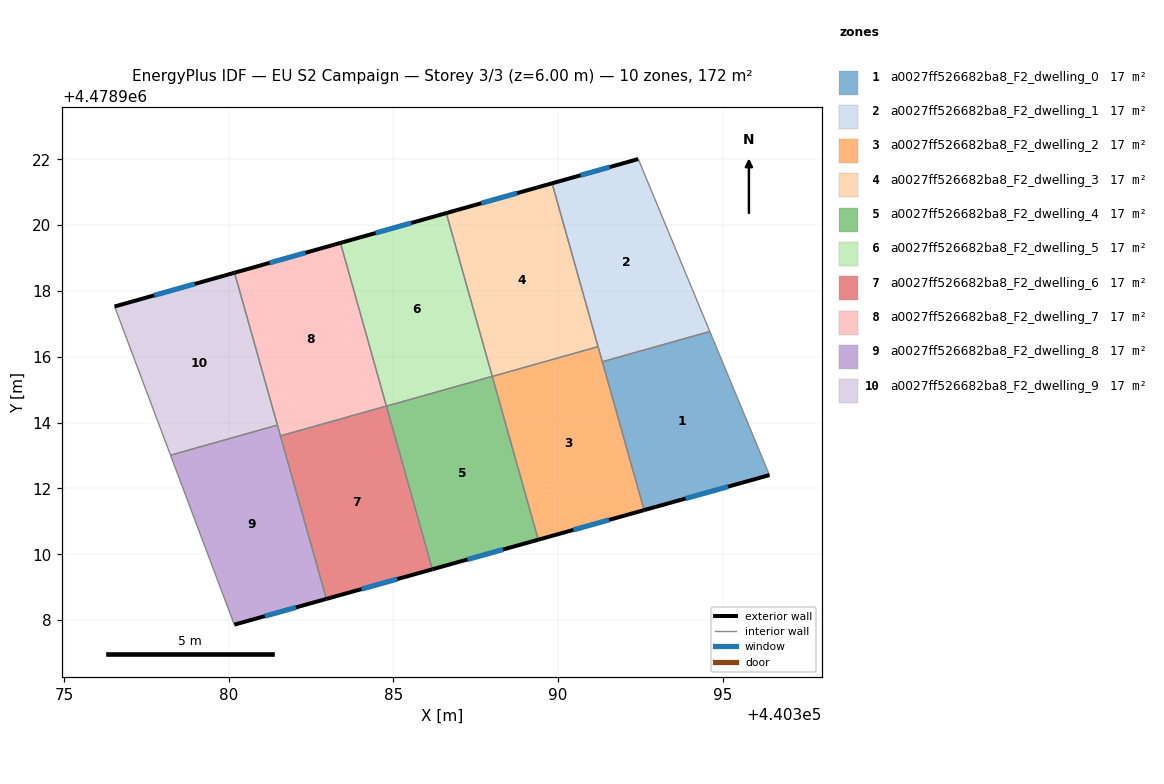
=== STOREY PLAN SPEC (per zone: floor XY polygon, exterior-wall plan segments, windows/doors) ===
zone 1: a0027ff526682ba8_F2_dwelling_0  (17.2 m²)
  floor: (440394.61, 4478916.77) (440396.42, 4478912.41) (440392.62, 4478911.34) (440391.35, 4478915.85)
  exterior wall: (440392.62, 4478911.34) – (440396.42, 4478912.41)  [4.0 m]
    window: (440393.88, 4478911.69) – (440395.16, 4478912.05)  [1.3 m²]
  interior walls: 3
zone 2: a0027ff526682ba8_F2_dwelling_1  (17.2 m²)
  floor: (440392.44, 4478922.01) (440394.61, 4478916.77) (440391.35, 4478915.85) (440389.82, 4478921.27)
  exterior wall: (440392.44, 4478922.01) – (440389.82, 4478921.27)  [2.7 m]
    window: (440391.57, 4478921.76) – (440390.69, 4478921.51)  [0.9 m²]
  interior walls: 4
zone 3: a0027ff526682ba8_F2_dwelling_2  (17.2 m²)
  floor: (440391.22, 4478916.31) (440392.62, 4478911.34) (440389.40, 4478910.44) (440388.01, 4478915.40)
  exterior wall: (440389.40, 4478910.44) – (440392.62, 4478911.34)  [3.3 m]
    window: (440390.47, 4478910.74) – (440391.55, 4478911.04)  [1.1 m²]
  interior walls: 4
zone 4: a0027ff526682ba8_F2_dwelling_3  (17.2 m²)
  floor: (440389.82, 4478921.27) (440391.22, 4478916.31) (440388.01, 4478915.40) (440386.61, 4478920.37)
  exterior wall: (440389.82, 4478921.27) – (440386.61, 4478920.37)  [3.3 m]
    window: (440388.76, 4478920.97) – (440387.67, 4478920.66)  [1.1 m²]
  interior walls: 3
zone 5: a0027ff526682ba8_F2_dwelling_4  (17.2 m²)
  floor: (440388.01, 4478915.41) (440389.40, 4478910.44) (440386.18, 4478909.54) (440384.79, 4478914.50)
  exterior wall: (440386.18, 4478909.54) – (440389.40, 4478910.44)  [3.3 m]
    window: (440387.25, 4478909.84) – (440388.34, 4478910.15)  [1.1 m²]
  interior walls: 3
zone 6: a0027ff526682ba8_F2_dwelling_5  (17.2 m²)
  floor: (440386.61, 4478920.37) (440388.01, 4478915.41) (440384.79, 4478914.50) (440383.39, 4478919.46)
  exterior wall: (440386.61, 4478920.37) – (440383.39, 4478919.46)  [3.3 m]
    window: (440385.54, 4478920.06) – (440384.46, 4478919.76)  [1.1 m²]
  interior walls: 3
zone 7: a0027ff526682ba8_F2_dwelling_6  (17.2 m²)
  floor: (440384.79, 4478914.50) (440386.18, 4478909.54) (440382.97, 4478908.64) (440381.57, 4478913.60)
  exterior wall: (440382.97, 4478908.64) – (440386.18, 4478909.54)  [3.3 m]
    window: (440384.03, 4478908.94) – (440385.12, 4478909.25)  [1.1 m²]
  interior walls: 3
zone 8: a0027ff526682ba8_F2_dwelling_7  (17.2 m²)
  floor: (440383.39, 4478919.46) (440384.79, 4478914.50) (440381.57, 4478913.60) (440380.17, 4478918.55)
  exterior wall: (440383.39, 4478919.46) – (440380.17, 4478918.55)  [3.3 m]
    window: (440382.33, 4478919.16) – (440381.24, 4478918.85)  [1.1 m²]
  interior walls: 4
zone 9: a0027ff526682ba8_F2_dwelling_8  (17.2 m²)
  floor: (440381.48, 4478913.92) (440382.97, 4478908.64) (440380.17, 4478907.86) (440378.23, 4478913.01)
  exterior wall: (440380.17, 4478907.86) – (440382.97, 4478908.64)  [2.9 m]
    window: (440381.10, 4478908.12) – (440382.04, 4478908.38)  [1.0 m²]
  interior walls: 4
zone 10: a0027ff526682ba8_F2_dwelling_9  (17.2 m²)
  floor: (440380.17, 4478918.55) (440381.48, 4478913.92) (440378.23, 4478913.01) (440376.53, 4478917.53)
  exterior wall: (440380.17, 4478918.55) – (440376.53, 4478917.53)  [3.8 m]
    window: (440378.97, 4478918.21) – (440377.74, 4478917.87)  [1.3 m²]
  interior walls: 3

=== DERIVED (storey summary) ===
Building: EU S2 Campaign
Storey: 3 of 3  (floor level z = 6.00 m)
Storey gross floor area: 172.1 m²
Zones on this storey: 10
  - a0027ff526682ba8_F2_dwelling_0: floor 17.2 m²; exterior wall 4.0 m (11.9 m²); 1 window(s) 1.3 m²; WWR 11.4%
  - a0027ff526682ba8_F2_dwelling_1: floor 17.2 m²; exterior wall 2.7 m (8.2 m²); 1 window(s) 0.9 m²; WWR 11.4%
  - a0027ff526682ba8_F2_dwelling_2: floor 17.2 m²; exterior wall 3.3 m (10.0 m²); 1 window(s) 1.1 m²; WWR 11.4%
  - a0027ff526682ba8_F2_dwelling_3: floor 17.2 m²; exterior wall 3.3 m (10.0 m²); 1 window(s) 1.1 m²; WWR 11.4%
  - a0027ff526682ba8_F2_dwelling_4: floor 17.2 m²; exterior wall 3.3 m (10.0 m²); 1 window(s) 1.1 m²; WWR 11.4%
  - a0027ff526682ba8_F2_dwelling_5: floor 17.2 m²; exterior wall 3.3 m (10.0 m²); 1 window(s) 1.1 m²; WWR 11.4%
  - a0027ff526682ba8_F2_dwelling_6: floor 17.2 m²; exterior wall 3.3 m (10.0 m²); 1 window(s) 1.1 m²; WWR 11.4%
  - a0027ff526682ba8_F2_dwelling_7: floor 17.2 m²; exterior wall 3.3 m (10.0 m²); 1 window(s) 1.1 m²; WWR 11.4%
  - a0027ff526682ba8_F2_dwelling_8: floor 17.2 m²; exterior wall 2.9 m (8.7 m²); 1 window(s) 1.0 m²; WWR 11.4%
  - a0027ff526682ba8_F2_dwelling_9: floor 17.2 m²; exterior wall 3.8 m (11.4 m²); 1 window(s) 1.3 m²; WWR 11.4%
Zone adjacency (shared interzone walls):
  - a0027ff526682ba8_F2_dwelling_0 ↔ a0027ff526682ba8_F2_dwelling_1
  - a0027ff526682ba8_F2_dwelling_0 ↔ a0027ff526682ba8_F2_dwelling_2
  - a0027ff526682ba8_F2_dwelling_1 ↔ a0027ff526682ba8_F2_dwelling_2
  - a0027ff526682ba8_F2_dwelling_1 ↔ a0027ff526682ba8_F2_dwelling_3
  - a0027ff526682ba8_F2_dwelling_2 ↔ a0027ff526682ba8_F2_dwelling_3
  - a0027ff526682ba8_F2_dwelling_2 ↔ a0027ff526682ba8_F2_dwelling_4
  - a0027ff526682ba8_F2_dwelling_3 ↔ a0027ff526682ba8_F2_dwelling_5
  - a0027ff526682ba8_F2_dwelling_4 ↔ a0027ff526682ba8_F2_dwelling_5
  - a0027ff526682ba8_F2_dwelling_4 ↔ a0027ff526682ba8_F2_dwelling_6
  - a0027ff526682ba8_F2_dwelling_5 ↔ a0027ff526682ba8_F2_dwelling_7
  - a0027ff526682ba8_F2_dwelling_6 ↔ a0027ff526682ba8_F2_dwelling_7
  - a0027ff526682ba8_F2_dwelling_6 ↔ a0027ff526682ba8_F2_dwelling_8
  - a0027ff526682ba8_F2_dwelling_7 ↔ a0027ff526682ba8_F2_dwelling_8
  - a0027ff526682ba8_F2_dwelling_7 ↔ a0027ff526682ba8_F2_dwelling_9
  - a0027ff526682ba8_F2_dwelling_8 ↔ a0027ff526682ba8_F2_dwelling_9